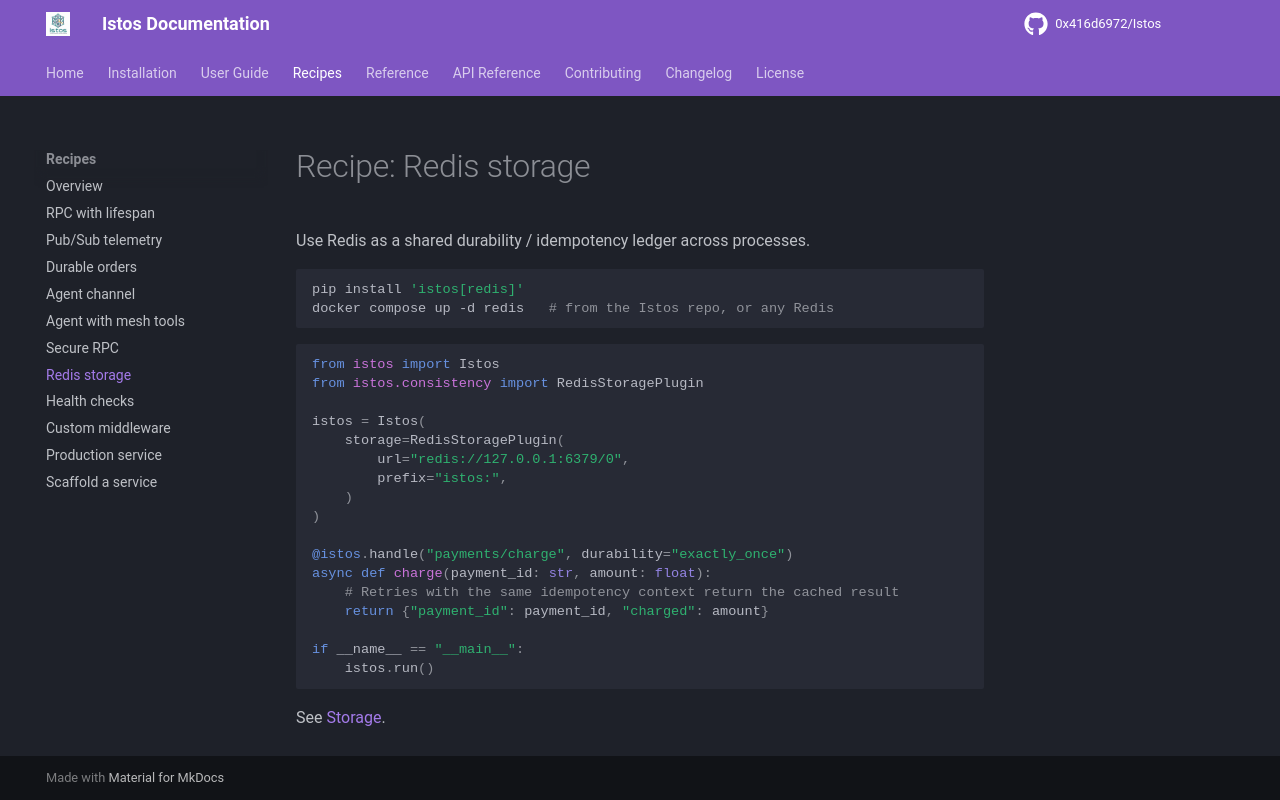

repository: 0x416d6972/Istos · page: recipes/redis-storage/index.html · generator: mkdocs

# Recipe: Redis storage

Use Redis as a shared durability / idempotency ledger across processes.

```bash
pip install 'istos[redis]'
docker compose up -d redis   # from the Istos repo, or any Redis
```

```python
from istos import Istos
from istos.consistency import RedisStoragePlugin

istos = Istos(
    storage=RedisStoragePlugin(
        url="redis://127.0.0.1:6379/0",
        prefix="istos:",
    )
)

@istos.handle("payments/charge", durability="exactly_once")
async def charge(payment_id: str, amount: float):
    # Retries with the same idempotency context return the cached result
    return {"payment_id": payment_id, "charged": amount}

if __name__ == "__main__":
    istos.run()
```

See [Storage](../user-guide/storage.md).
